Image classification data set "dataset" (akasajal/animDex on GitHub). Class labels (89): antelope, badger, bat, bear, bee, beetle, bison, boar, butterfly, cat, caterpillar, chimpanzee, cockroach, cow, coyote, crab, crow, deer, dog, dolphin, donkey, dragonfly, duck, eagle, elephant, flamingo, fly, fox, goat, goldfish, goose, gorilla, grasshopper, hamster, hare, hedgehog, hippopotamus, hornbill, horse, hummingbird, hyena, jellyfish, kangaroo, koala, ladybugs, leopard, lion, lizard, lobster, mosquito, moth, mouse, octopus, okapi, orangutan, otter, owl, oyster, panda, parrot, pelecaniformes, penguin, pig, pigeon, porcupine, possum, raccoon, rat, reindeer, rhinoceros, sandpiper, seahorse, seal, shark, sheep, snake, sparrow, squid, squirrel, starfish, swan, tiger, turkey, turtle, whale, wolf, wombat, woodpecker, zebra.

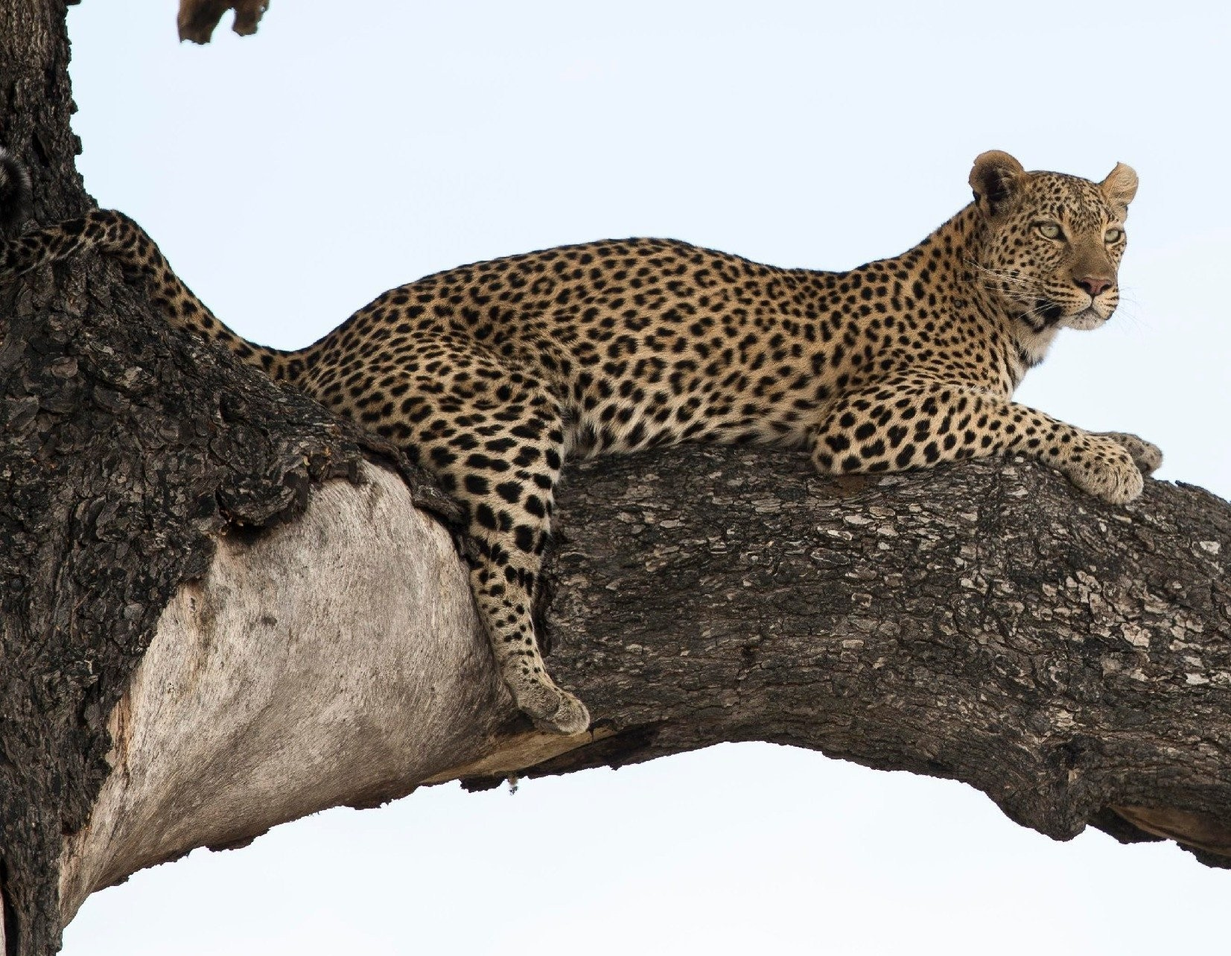
Label: leopard

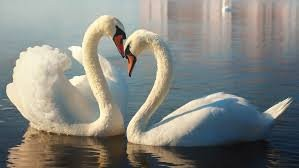
Label: swan

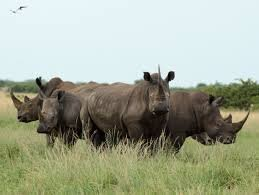
Label: rhinoceros

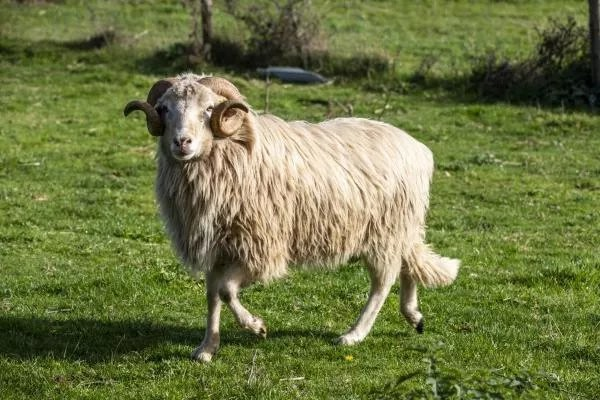
Label: sheep

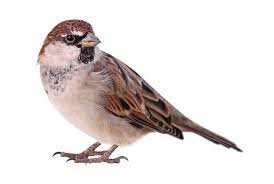
Label: sparrow

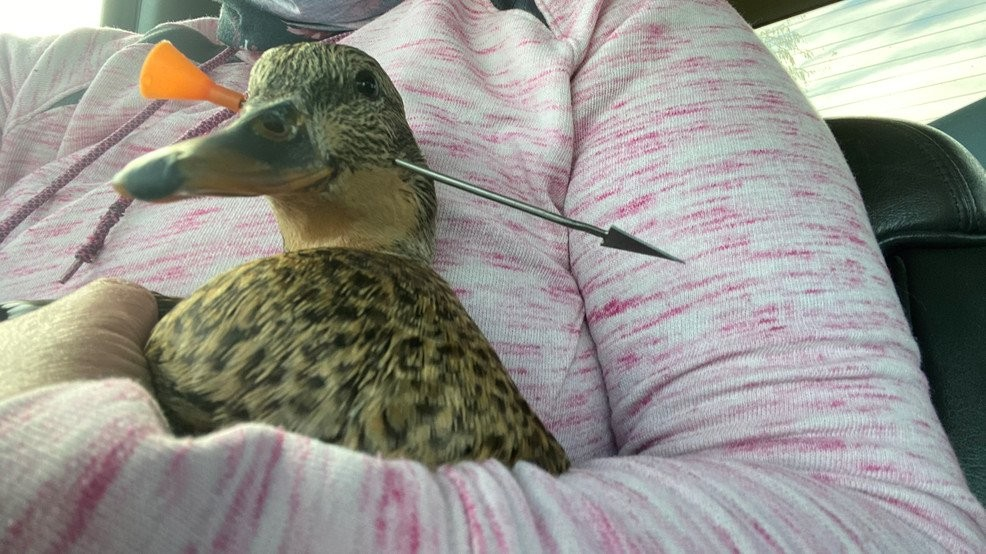
Label: duck
